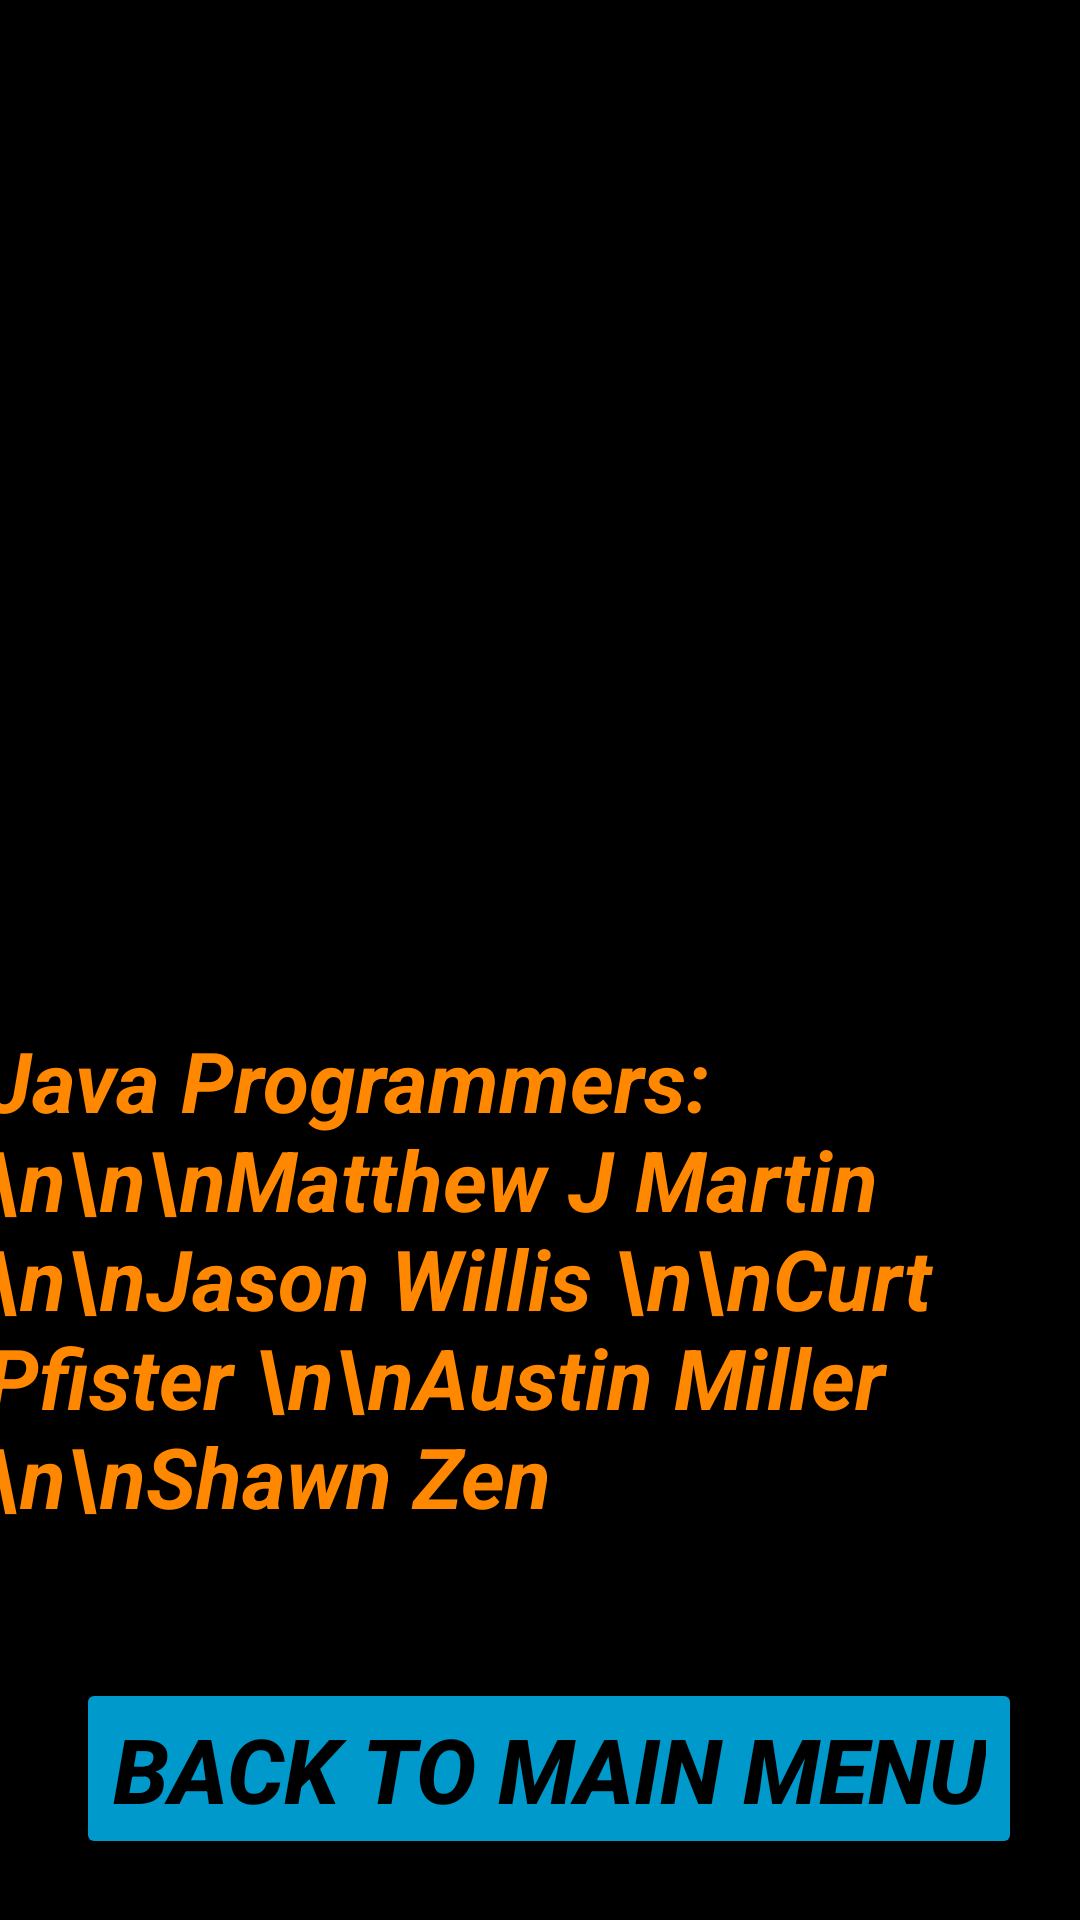

The Android layout XML behind this screen, and the referenced resources:
<!-- AndroidManifest.xml: application theme Theme.AttackOfTheSchool -->
<!-- res/layout/activity_credits.xml -->
<?xml version="1.0" encoding="utf-8"?>
<androidx.constraintlayout.widget.ConstraintLayout
        xmlns:android="http://schemas.android.com/apk/res/android"
        xmlns:tools="http://schemas.android.com/tools"
        xmlns:app="http://schemas.android.com/apk/res-auto"
        android:layout_width="match_parent"
        android:layout_height="match_parent"
        tools:context=".CreditsActivity"
        android:background="@android:color/black">
    <TextView
            android:text="YOU WON!"
            android:textColor="@android:color/holo_orange_dark"
            android:textSize="52sp"
            android:textStyle="bold|italic|normal"

            android:layout_width="wrap_content"
            android:layout_height="wrap_content" android:id="@+id/textView4"
            app:layout_constraintTop_toTopOf="parent"
            android:layout_marginTop="42dp" app:layout_constraintBottom_toBottomOf="parent"
            android:layout_marginBottom="779dp" app:layout_constraintStart_toStartOf="parent"
            android:layout_marginStart="90dp" android:layout_marginEnd="80dp"
            app:layout_constraintEnd_toEndOf="parent"/>
    <TextView
            android:text="CREDITS:"
            android:textColor="@android:color/holo_blue_dark"
            android:textStyle="bold|italic|normal"
            android:textSize="52sp"
            android:layout_width="wrap_content"
            android:layout_height="wrap_content" android:id="@+id/textView5"
            app:layout_constraintTop_toTopOf="parent"
            android:layout_marginTop="200dp" app:layout_constraintBottom_toBottomOf="parent"
            android:layout_marginBottom="621dp" app:layout_constraintStart_toStartOf="parent"
            android:layout_marginStart="20dp" android:layout_marginEnd="173dp"
            app:layout_constraintEnd_toEndOf="parent"/>

    <TextView
            android:text="Java Programmers: \n\n\nMatthew J Martin \n\nJason Willis \n\nCurt Pfister \n\nAustin Miller \n\nShawn Zen"
            android:layout_width="wrap_content"
            android:layout_height="wrap_content"
            android:textSize="28sp"
            android:textStyle="bold|italic|normal"
            android:textColor="@android:color/holo_orange_dark"
            android:gravity="start|center"
            android:ems="10"
            android:id="@+id/textView6"
            tools:ignore="MissingConstraints"
            app:layout_constraintTop_toTopOf="parent" android:layout_marginTop="350dp"
            app:layout_constraintBottom_toBottomOf="parent" android:layout_marginBottom="138dp"
            app:layout_constraintStart_toStartOf="parent" android:layout_marginStart="20dp"
            android:layout_marginEnd="60dp" app:layout_constraintEnd_toEndOf="parent"/>
    <Button
            android:text="Back To Main Menu"
            android:layout_width="wrap_content"
            android:layout_height="wrap_content" android:id="@+id/endGameBackButton"
            android:textSize="30sp"
            android:textStyle="bold|italic|normal"
            android:textColor="@android:color/black"
            android:backgroundTint="@android:color/holo_blue_dark"
            android:layout_marginEnd="157dp" app:layout_constraintEnd_toEndOf="parent"
            app:layout_constraintBottom_toBottomOf="parent" android:layout_marginBottom="31dp"
            app:layout_constraintStart_toStartOf="parent" android:layout_marginStart="163dp"
            android:layout_marginTop="59dp" app:layout_constraintTop_toBottomOf="@+id/textView6"/>
</androidx.constraintlayout.widget.ConstraintLayout>
<!-- resources referenced by this layout -->
<resources>
  <style name="Theme.AttackOfTheSchool" parent="Base.Theme.AttackOfTheSchool">
          <item name="buttonStyle">@style/MainButtonStyle</item>
      </style>
  <style name="Base.Theme.AttackOfTheSchool" parent="Theme.Material3.DayNight.NoActionBar">
          
          
      </style>
  <style name="MainButtonStyle" parent="Widget.AppCompat.Button.Colored">
          <item name="android:background">@drawable/mainbuttonbackground</item>
          <item name="android:textColor">#FFFFFF</item> 
          <item name="android:padding">16dp</item>
          <item name="android:textSize">16sp</item>
          <item name="android:fontFamily">sans-serif-medium</item>
      </style>
  <!-- drawable mainbuttonbackground (drawable) -->
  <selector xmlns:android="http://schemas.android.com/apk/res/android">
      <item android:state_pressed="true">
          <shape>
              <solid android:color="#FF5722"/> 
              <corners android:radius="8dp"/>
              <padding android:left="10dp" android:top="10dp" android:right="10dp" android:bottom="10dp"/>
          </shape>
      </item>
      <item>
          <shape>
              <solid android:color="#FF9800"/> 
              <corners android:radius="8dp"/>
              <padding android:left="10dp" android:top="10dp" android:right="10dp" android:bottom="10dp"/>
          </shape>
      </item>
  </selector>
</resources>
